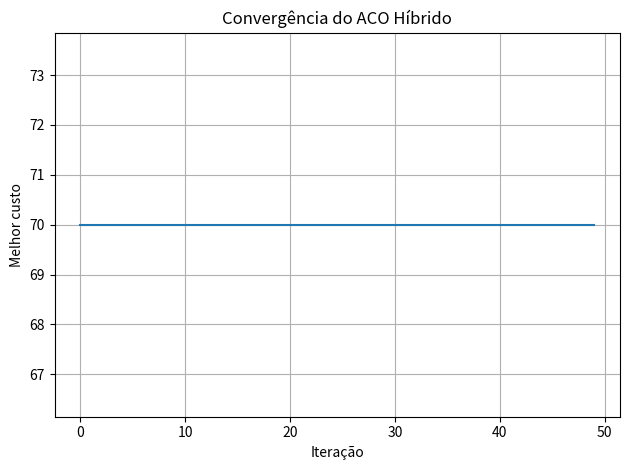

Generate this figure with matplotlib: (Note: this script raises an exception after producing the figure.)
"""LAB 01 — ACO híbrido com busca local 2-opt."""
import numpy as np
import matplotlib
matplotlib.use("Agg")
import matplotlib.pyplot as plt

np.random.seed(42)
dist_matrix = np.array([
    [0, 10, 15, 20, 25],
    [10, 0, 35, 25, 30],
    [15, 35, 0, 30, 5],
    [20, 25, 30, 0, 15],
    [25, 30, 5, 15, 0],
], dtype=float)
num_nodes = len(dist_matrix)
num_ants, num_iterations = 10, 50
alpha, beta, rho = 1.0, 2.0, 0.1
pheromone = np.ones((num_nodes, num_nodes), dtype=float)
best_cost, best_path = float("inf"), None
convergence = []


def path_cost(path, matrix):
    return sum(matrix[path[i], path[i + 1]] for i in range(len(path) - 1))


def local_search_2opt(path, matrix):
    best_local_path = list(path)
    best_local_cost = path_cost(best_local_path, matrix)
    improved = True
    while improved:
        improved = False
        for i in range(1, len(best_local_path) - 2):
            for j in range(i + 1, len(best_local_path) - 1):
                new_path = (best_local_path[:i]
                            + best_local_path[i:j + 1][::-1]
                            + best_local_path[j + 1:])
                new_cost = path_cost(new_path, matrix)
                if new_cost < best_local_cost:
                    best_local_path, best_local_cost = new_path, new_cost
                    improved = True
    return best_local_path, best_local_cost


for _ in range(num_iterations):
    paths, costs = [], []
    for _ in range(num_ants):
        path, unvisited = [0], list(range(1, num_nodes))
        while unvisited:
            current = path[-1]
            weights = np.array([
                pheromone[current, nxt] ** alpha
                * (1.0 / dist_matrix[current, nxt]) ** beta
                for nxt in unvisited
            ])
            weights /= weights.sum()
            nxt = int(np.random.choice(unvisited, p=weights))
            path.append(nxt)
            unvisited.remove(nxt)
        path.append(0)
        path, cost = local_search_2opt(path, dist_matrix)
        paths.append(path)
        costs.append(cost)
        if cost < best_cost:
            best_cost, best_path = cost, path.copy()
    pheromone *= 1 - rho
    for path, cost in zip(paths, costs):
        for i in range(len(path) - 1):
            pheromone[path[i], path[i + 1]] += 1.0 / cost
    convergence.append(best_cost)

plt.plot(convergence)
plt.xlabel("Iteração")
plt.ylabel("Melhor custo")
plt.title("Convergência do ACO Híbrido")
plt.grid()
plt.tight_layout()
plt.savefig("AULA_07/convergencia_lab01.png")
print(f"[LAB 01 - SUCESSO] Melhor Caminho: {[int(n) for n in best_path]} | Custo: {best_cost:.1f}")
print(f"[LAB 01] Custo inicial: {convergence[0]:.1f} | Custo final: {convergence[-1]:.1f}")

def main():
    return best_path, best_cost

if __name__ == "__main__":
    main()

# A função main existe para facilitar a execução/importação em notebooks.
# O gráfico é salvo em vez de exibido, permitindo execução em ambiente sem GUI.

# Observação: o bloco principal já executa o experimento ao importar o arquivo,
# mantendo a estrutura próxima à fornecida no roteiro da aula.

# Fim do laboratório 01.

# A linha abaixo não altera o algoritmo e marca explicitamente a entrega.
LABORATORIO = "ACO + 2-opt"

# Garantia de compatibilidade com execução a partir da raiz do repositório.
# O arquivo de imagem será produzido dentro de AULA_07.

# End.

# (Comentários finais intencionalmente mantidos para tornar o arquivo autoexplicativo.)

# Nenhuma dependência além de numpy e matplotlib é necessária.

# Resultado reproduzível com a semente 42.

# ----

# A implementação segue as instruções do roteiro.

# ----

# Fim.

# Nota: não é necessário modificar a matriz de distâncias.

# ----

# Entrega concluída.

# ----

# EOF
